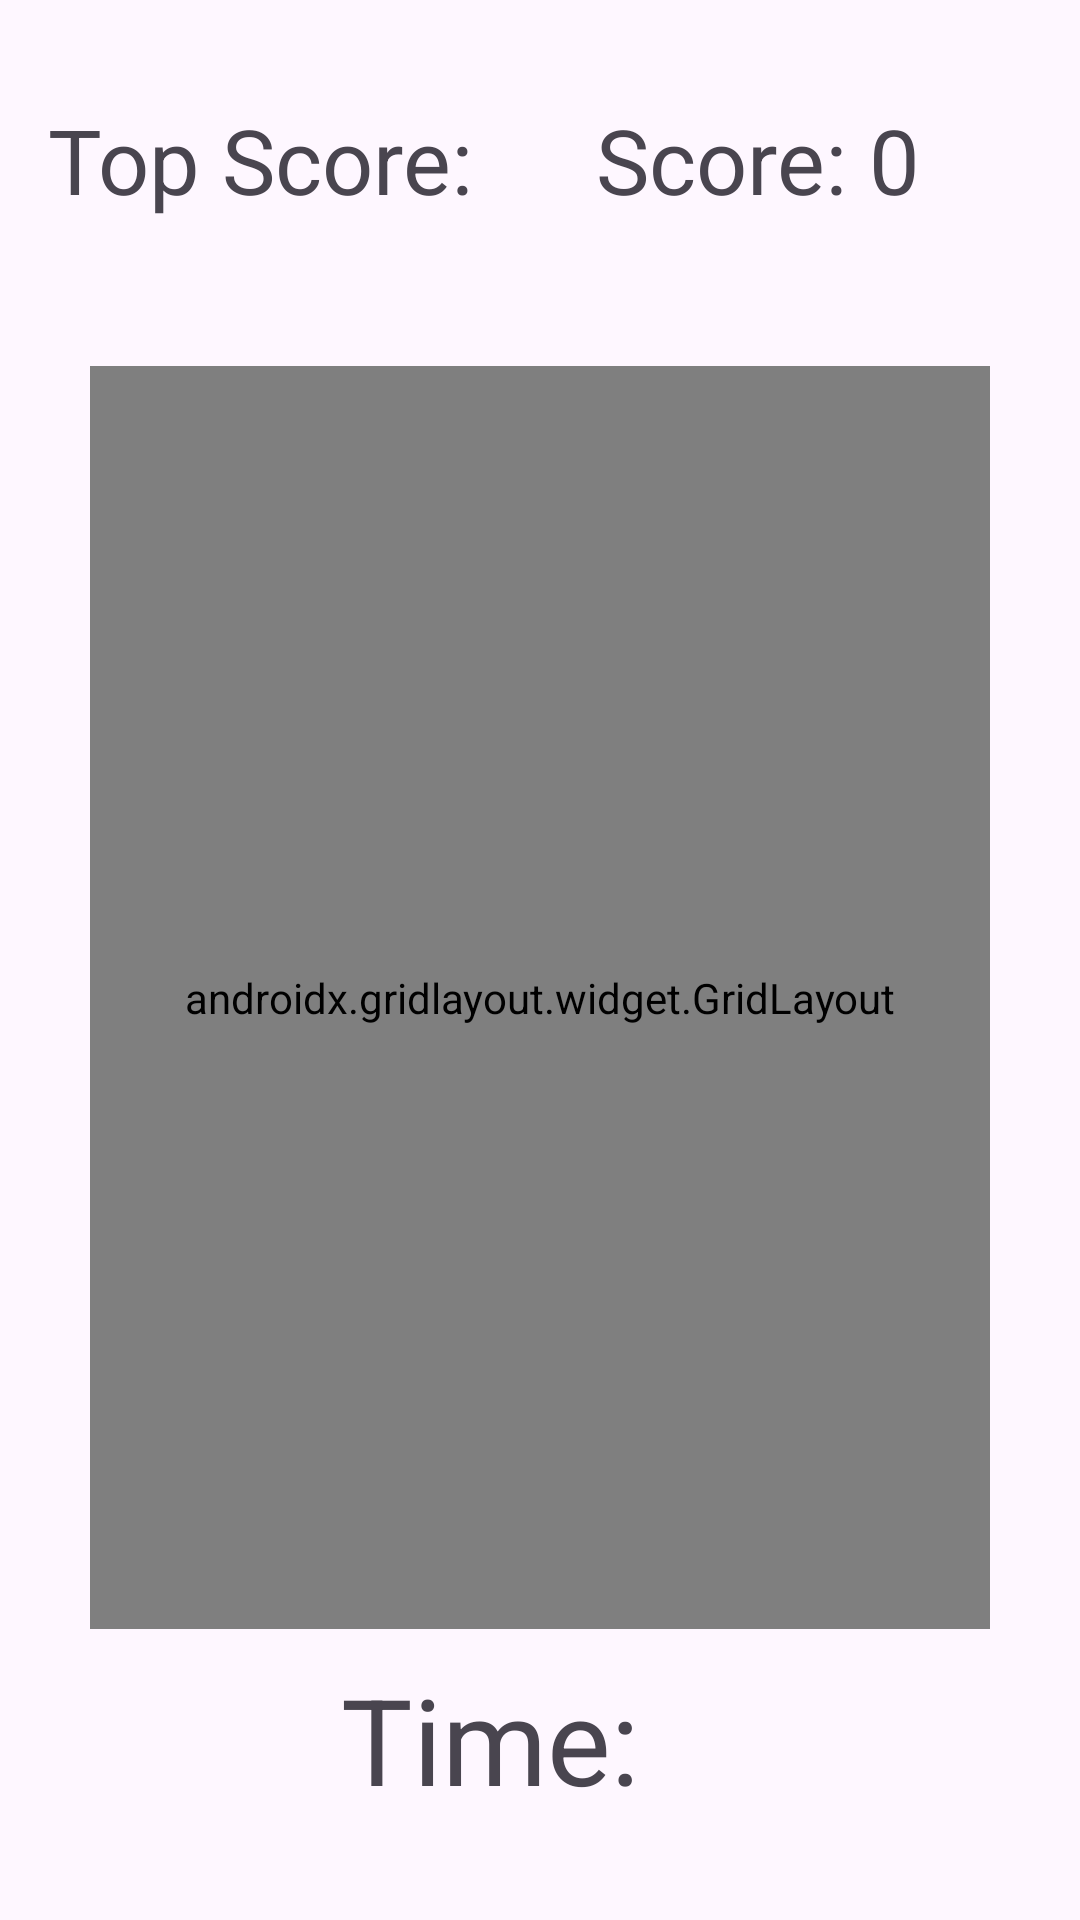

Here is an Android app screen rendered from its layout file. Give the layout XML and the strings, colors and styles it references.
<!-- AndroidManifest.xml: application theme Theme.CatchFerb -->
<!-- res/layout/activity_main.xml -->
<?xml version="1.0" encoding="utf-8"?>
<androidx.constraintlayout.widget.ConstraintLayout xmlns:android="http://schemas.android.com/apk/res/android"
    xmlns:app="http://schemas.android.com/apk/res-auto"
    xmlns:tools="http://schemas.android.com/tools"
    android:layout_width="match_parent"
    android:layout_height="match_parent"
    tools:context=".MainActivity">

    <TextView
        android:id="@+id/topS"
        android:layout_width="wrap_content"
        android:layout_height="wrap_content"
        android:layout_marginStart="16dp"
        android:layout_marginTop="33dp"
        android:text="Top Score:"
        android:textSize="30sp"
        app:layout_constraintStart_toStartOf="parent"
        app:layout_constraintTop_toTopOf="parent" />

    <androidx.gridlayout.widget.GridLayout
        android:id="@+id/gridLayout"
        android:layout_width="0dp"
        android:layout_height="0dp"
        android:layout_marginStart="30dp"
        android:layout_marginTop="89dp"
        android:layout_marginEnd="30dp"
        android:layout_marginBottom="97dp"
        app:layout_constraintBottom_toBottomOf="parent"
        app:layout_constraintEnd_toEndOf="parent"
        app:layout_constraintStart_toStartOf="parent"
        app:layout_constraintTop_toTopOf="@+id/topS">


        <ImageView
            android:id="@+id/imageView0"
            android:layout_width="110dp"
            android:layout_height="150dp"
            android:onClick="ImageClick"
            app:layout_column="0"
            app:layout_row="0"
            app:srcCompat="@drawable/ferb" />

        <ImageView
            android:id="@+id/imageView1"
            android:layout_width="110dp"
            android:layout_height="150dp"
            android:onClick="ImageClick"
            app:layout_column="1"
            app:layout_row="0"
            app:srcCompat="@drawable/ferb" />

        <ImageView
            android:id="@+id/imageView2"
            android:layout_width="110dp"
            android:layout_height="150dp"
            android:onClick="ImageClick"
            app:layout_column="2"
            app:layout_row="0"
            app:srcCompat="@drawable/ferb" />

        <ImageView
            android:id="@+id/imageView3"
            android:layout_width="110dp"
            android:layout_height="150dp"
            android:onClick="ImageClick"
            app:layout_column="0"
            app:layout_row="1"
            app:srcCompat="@drawable/ferb" />

        <ImageView
            android:id="@+id/imageView4"
            android:layout_width="110dp"
            android:layout_height="150dp"
            android:onClick="ImageClick"
            app:layout_column="1"
            app:layout_row="1"
            app:srcCompat="@drawable/ferb" />

        <ImageView
            android:id="@+id/imageView5"
            android:layout_width="110dp"
            android:layout_height="150dp"
            android:onClick="ImageClick"
            app:layout_column="2"
            app:layout_row="1"
            app:srcCompat="@drawable/ferb" />

        <ImageView
            android:id="@+id/imageView6"
            android:layout_width="110dp"
            android:layout_height="150dp"
            android:onClick="ImageClick"
            app:layout_column="0"
            app:layout_row="2"
            app:srcCompat="@drawable/ferb" />

        <ImageView
            android:id="@+id/imageView7"
            android:layout_width="110dp"
            android:layout_height="150dp"
            android:onClick="ImageClick"
            app:layout_column="1"
            app:layout_row="2"
            app:srcCompat="@drawable/ferb" />

        <ImageView
            android:id="@+id/imageView8"
            android:layout_width="110dp"
            android:layout_height="150dp"
            android:onClick="ImageClick"
            app:layout_column="2"
            app:layout_row="2"
            app:srcCompat="@drawable/ferb" />
    </androidx.gridlayout.widget.GridLayout>

    <TextView
        android:id="@+id/Score"
        android:layout_width="wrap_content"
        android:layout_height="wrap_content"
        android:layout_marginTop="33dp"
        android:layout_marginEnd="53dp"
        android:text="Score: 0"
        android:textSize="30dp"
        app:layout_constraintEnd_toEndOf="parent"
        app:layout_constraintTop_toTopOf="parent" />

    <TextView
        android:id="@+id/timeText"
        android:layout_width="wrap_content"
        android:layout_height="wrap_content"
        android:layout_marginStart="109dp"
        android:layout_marginTop="10dp"
        android:layout_marginEnd="109dp"
        android:text="Time: "
        android:textSize="40sp"
        app:layout_constraintEnd_toEndOf="@+id/Score"
        app:layout_constraintStart_toStartOf="@+id/gridLayout"
        app:layout_constraintTop_toBottomOf="@+id/gridLayout" />
</androidx.constraintlayout.widget.ConstraintLayout>
<!-- resources referenced by this layout -->
<resources>
  <!-- drawable ferb: jpg bitmap (drawable, 23208 bytes) -->
  <style name="Theme.CatchFerb" parent="Base.Theme.CatchFerb" />
  <style name="Base.Theme.CatchFerb" parent="Theme.Material3.DayNight.NoActionBar">
          
          
      </style>
</resources>
